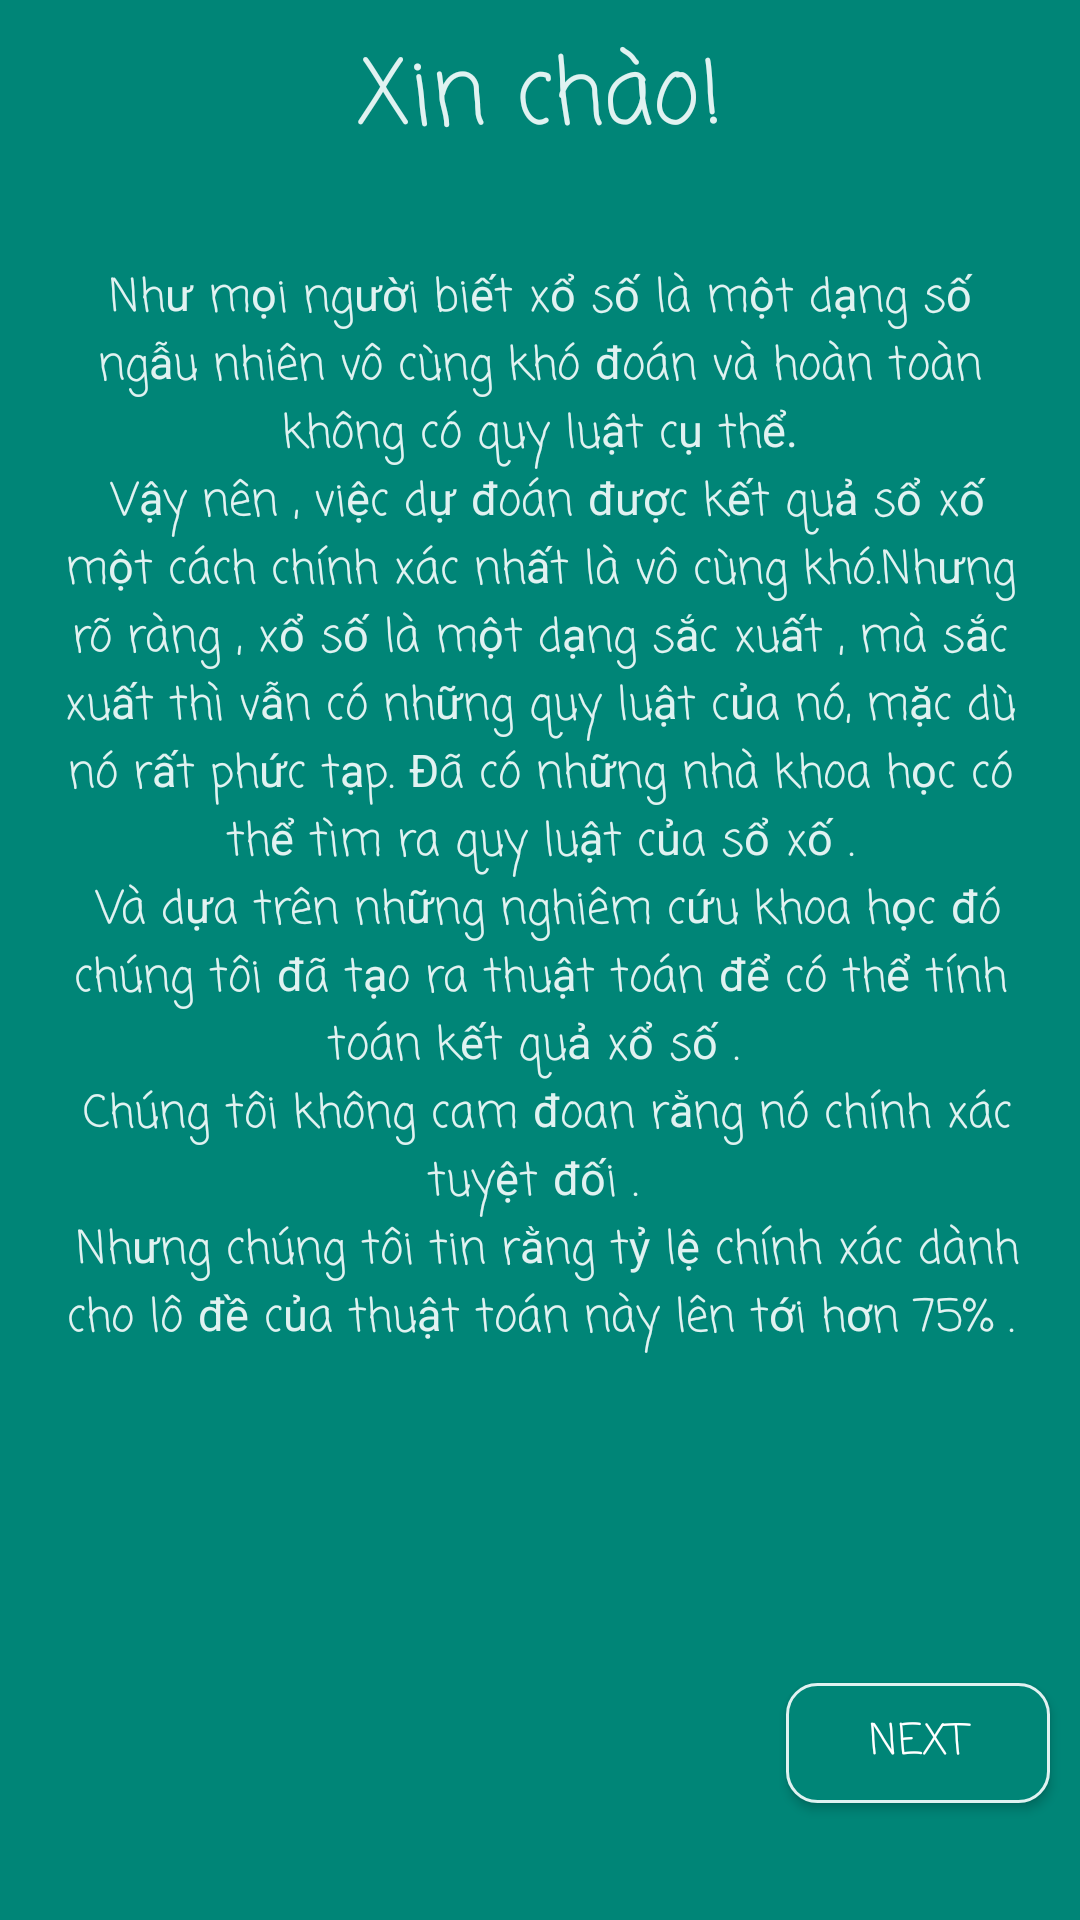

Produce the Android XML layout that renders to this screen, including the resource entries it uses.
<!-- AndroidManifest.xml: application theme Theme.AppCompat.NoActionBar -->
<!-- res/layout/activity_well_come.xml -->
<?xml version="1.0" encoding="utf-8"?>
<androidx.constraintlayout.widget.ConstraintLayout xmlns:android="http://schemas.android.com/apk/res/android"
    xmlns:app="http://schemas.android.com/apk/res-auto"
    xmlns:tools="http://schemas.android.com/tools"
    android:layout_width="match_parent"
    android:background="@color/colorPrimary"
    android:layout_height="match_parent"
    tools:context=".WellComeActivity">

    <LinearLayout
        android:weightSum="1"
        android:orientation="vertical"
        android:layout_width="match_parent"
        android:layout_height="match_parent">
        <TextView
            android:layout_marginTop="10dp"
            android:fontFamily="casual"
            android:textAlignment="center"
            android:textColor="@color/colorTextWelcome"
            android:layout_weight="0.1"
            android:layout_gravity="center"
            android:textSize="30sp"
            android:layout_width="wrap_content"
            android:layout_height="0dp"
            android:text="Xin chào!"
            app:layout_constraintBottom_toBottomOf="parent"
            app:layout_constraintLeft_toLeftOf="parent"
            app:layout_constraintRight_toRightOf="parent"
            app:layout_constraintTop_toTopOf="parent"
            app:layout_constraintVertical_bias="0.032" />

        <TextView
            android:layout_weight="0.85"
            android:fontFamily="casual"
            android:textAlignment="center"
            android:textColor="@color/colorTextWelcome"
            android:layout_width="match_parent"
            android:layout_height="0dp"
            android:padding="20dp"
            android:text="@string/first_talk"
            android:textSize="15sp" />
        <Button
            android:id="@+id/btnNext"
            android:fontFamily="casual"
            android:background="@drawable/button_next_wellcome"
            android:layout_marginBottom="10dp"
            android:layout_marginEnd="10dp"
            android:layout_gravity="right"
            android:text="Next"
            android:layout_width="wrap_content"
            android:layout_height="40dp"
            android:layout_marginRight="10dp" />
    </LinearLayout>


</androidx.constraintlayout.widget.ConstraintLayout>
<!-- resources referenced by this layout -->
<resources>
  <color name="colorPrimary">#008577</color>
  <color name="colorTextWelcome">#E0F2F1</color>
      //
  <!-- drawable button_next_wellcome (drawable) -->
  <?xml version="1.0" encoding="utf-8"?>
  <selector xmlns:android="http://schemas.android.com/apk/res/android">
      <item android:state_pressed="true">
          <shape android:shape="rectangle">
              <solid android:color="@color/colorPrimary" />
              <corners android:radius="10dp" />
          </shape>
      </item>
      <item android:state_pressed="false">
          <shape android:shape="rectangle">
              <stroke android:width="1dp" android:color="@color/colorTextWelcome" />
              <solid android:color="@color/colorPrimary" />
              <corners android:radius="10dp" />
          </shape>
      </item>
  </selector>
  <string name="first_talk">Như mọi người biết xổ số là một dạng số ngẫu nhiên vô cùng khó đoán và hoàn toàn không có quy luật cụ thể.\n Vậy nên , việc dự đoán được kết quả sổ xố một cách chính xác nhất là vô cùng khó.Nhưng rõ ràng , xổ số là một dạng sắc xuất , mà sắc xuất thì vẫn có những quy luật của nó, mặc dù nó rất phức tạp.
  Đã có những nhà khoa học có thể tìm ra quy luật của sổ xố .\n Và dựa trên những nghiêm cứu khoa học đó chúng tôi đã tạo ra thuật toán để có thể tính toán kết quả xổ số .
  \n Chúng tôi không cam đoan rằng nó chính xác tuyệt đối .
  \n Nhưng chúng tôi tin rằng tỷ lệ chính xác dành cho lô đề của thuật toán này lên tới hơn 75% .</string>
</resources>
